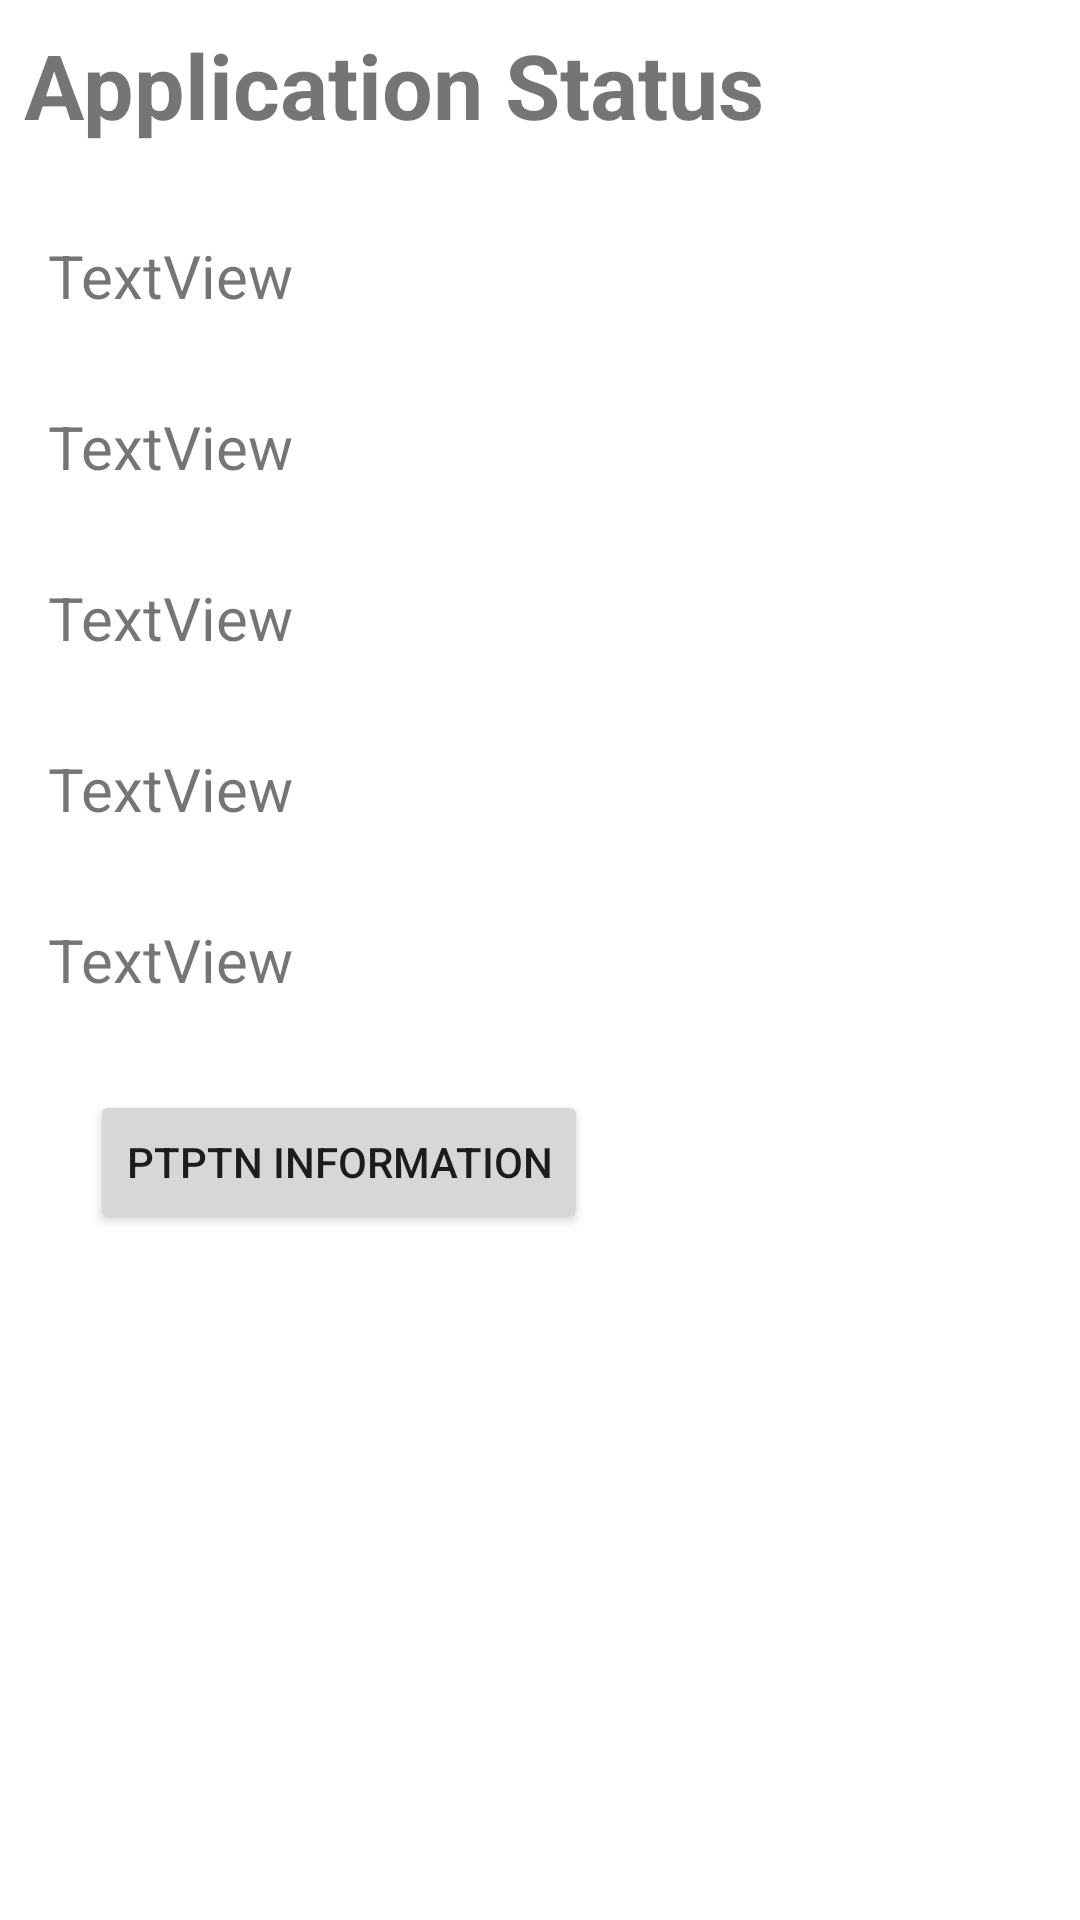

Android layout source for this screen:
<!-- AndroidManifest.xml: application theme Theme.LastRevision -->
<!-- res/layout/activity_display_data.xml -->
<?xml version="1.0" encoding="utf-8"?>
<layout xmlns:tools="http://schemas.android.com/tools"
    xmlns:android="http://schemas.android.com/apk/res/android"
    xmlns:app="http://schemas.android.com/apk/res-auto">

    <androidx.constraintlayout.widget.ConstraintLayout
        android:layout_width="match_parent"
        android:layout_height="match_parent"
        tools:context=".DisplayData">


        <TextView
            android:id="@+id/textViewTitle"
            android:layout_width="wrap_content"
            android:layout_height="wrap_content"
            android:layout_marginStart="@dimen/layout_margin"
            android:layout_marginTop="@dimen/layout_margin"
            android:text="Application Status"
            android:textSize="30sp"
            android:textStyle="bold"
            app:layout_constraintStart_toStartOf="parent"
            app:layout_constraintTop_toTopOf="parent" />

        <TextView
            android:id="@+id/tvHonor"
            style="@style/text_view_style"
            android:layout_width="wrap_content"
            android:layout_height="wrap_content"
            android:text="TextView"
            android:textSize="20sp"
            app:layout_constraintStart_toStartOf="parent"
            app:layout_constraintTop_toBottomOf="@+id/tvCgpa" />

        <TextView
            android:id="@+id/tvReg"
            style="@style/text_view_style"
            android:layout_width="wrap_content"
            android:layout_height="wrap_content"
            android:text="TextView"
            app:layout_constraintStart_toStartOf="parent"
            app:layout_constraintTop_toBottomOf="@+id/textViewTitle" />

        <TextView
            android:id="@+id/tvInstitution"
            style="@style/text_view_style"
            android:layout_width="wrap_content"
            android:layout_height="wrap_content"
            android:text="TextView"
            app:layout_constraintStart_toStartOf="parent"
            app:layout_constraintTop_toBottomOf="@+id/tvReg" />

        <TextView
            android:id="@+id/tvResult"
            style="@style/text_view_style"
            android:layout_width="wrap_content"
            android:layout_height="wrap_content"
            android:text="TextView"
            app:layout_constraintStart_toStartOf="parent"
            app:layout_constraintTop_toBottomOf="@+id/tvHonor" />

        <TextView
            android:id="@+id/tvCgpa"
            style="@style/text_view_style"
            android:layout_width="wrap_content"
            android:layout_height="wrap_content"
            android:text="TextView"
            app:layout_constraintStart_toStartOf="parent"
            app:layout_constraintTop_toBottomOf="@+id/tvInstitution" />

        <Button
            android:id="@+id/btnInfo"
            android:layout_width="wrap_content"
            android:layout_height="wrap_content"
            android:layout_marginStart="30dp"
            android:layout_marginTop="30dp"
            android:text="PTPTN information"
            app:layout_constraintStart_toStartOf="parent"
            app:layout_constraintTop_toBottomOf="@+id/tvResult" />

    </androidx.constraintlayout.widget.ConstraintLayout>
</layout>
<!-- resources referenced by this layout -->
<resources>
  <dimen name="layout_margin">8dp</dimen>
  <style name="text_view_style">
          <item name="android:layout_marginStart">@dimen/layout_margin16</item>
          <item name="android:layout_marginTop">@dimen/layout_margin30</item>
          <item name="android:textSize">20sp</item>
      </style>
  <style name="Theme.LastRevision" parent="Theme.MaterialComponents.DayNight.DarkActionBar">
          
          <item name="colorPrimary">@color/purple_500</item>
          <item name="colorPrimaryVariant">@color/purple_700</item>
          <item name="colorOnPrimary">@color/white</item>
          
          <item name="colorSecondary">@color/teal_200</item>
          <item name="colorSecondaryVariant">@color/teal_700</item>
          <item name="colorOnSecondary">@color/black</item>
          
          <item name="android:statusBarColor" tools:targetApi="l">?attr/colorPrimaryVariant</item>
          
      </style>
  <dimen name="layout_margin16">16dp</dimen>
  <dimen name="layout_margin30">30dp</dimen>
  <!-- not gathered from this repository: default colours our renderer supplied (Android Studio template values) -->
  <color name="purple_500">#FF6200EE</color>
  <color name="purple_700">#FF3700B3</color>
  <color name="teal_200">#FF03DAC5</color>
  <color name="teal_700">#FF018786</color>
  <color name="black">#FF000000</color>
  <color name="white">#FFFFFFFF</color>
</resources>
